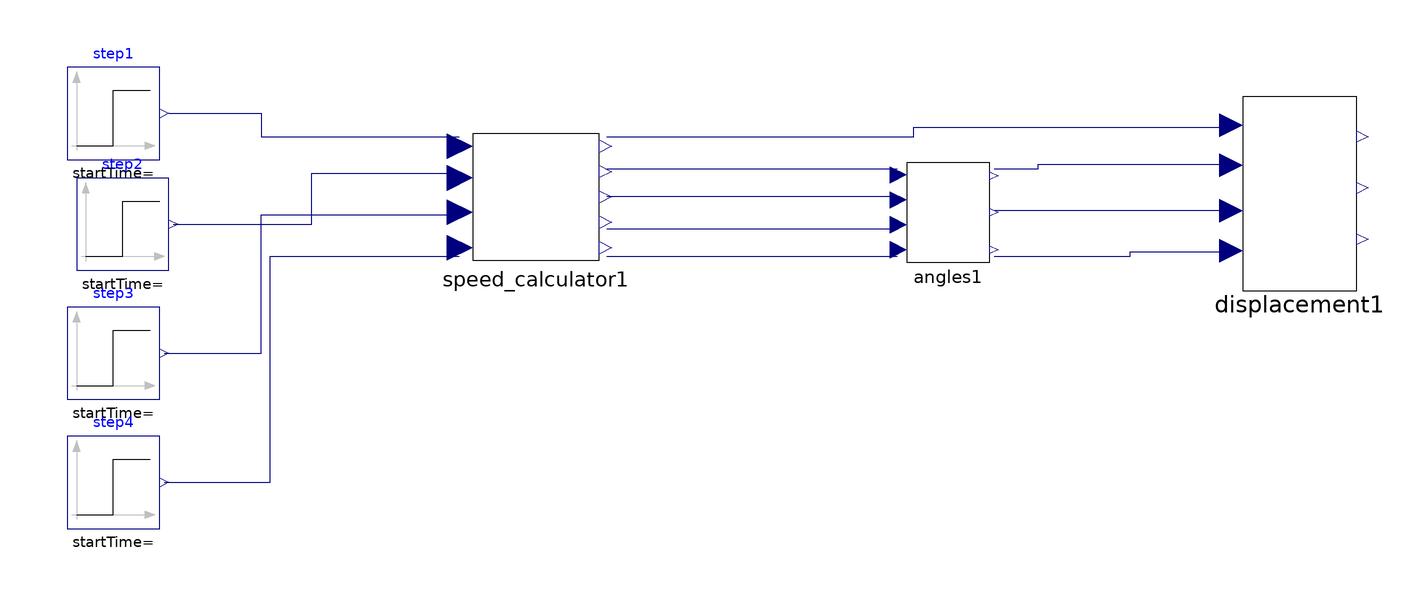

The component connection diagram of the Modelica model below, drawn from its own Placement and Line annotations.

model Drone_Model
  Speed_calculator speed_calculator1 annotation(
    Placement(visible = true, transformation(origin = {-92.408, 29.891}, extent = {{-13.7424, -16.491}, {13.7424, 16.491}}, rotation = 0)));
  Displacement displacement1 annotation(
    Placement(visible = true, transformation(origin = {73.201, 31.8561}, extent = {{-12.3588, -19.7742}, {12.3588, 17.3024}}, rotation = 0)));
  Angles angles1 annotation(
    Placement(visible = true, transformation(origin = {-3, 26.56}, extent = {{-9, -12.96}, {9, 12.96}}, rotation = 0)));
  Modelica.Blocks.Sources.Step step1(height = 200) annotation(
    Placement(visible = true, transformation(origin = {-184, 48}, extent = {{-10, -10}, {10, 10}}, rotation = 0)));
  Modelica.Blocks.Sources.Step step2(height = 250) annotation(
    Placement(visible = true, transformation(origin = {-182, 24}, extent = {{-10, -10}, {10, 10}}, rotation = 0)));
  Modelica.Blocks.Sources.Step step3(height = 200) annotation(
    Placement(visible = true, transformation(origin = {-184, -4}, extent = {{-10, -10}, {10, 10}}, rotation = 0)));
  Modelica.Blocks.Sources.Step step4(height = 200) annotation(
    Placement(visible = true, transformation(origin = {-184, -32}, extent = {{-10, -10}, {10, 10}}, rotation = 0)));
equation
  connect(step4.y, speed_calculator1.U4) annotation(
    Line(points = {{-173, -32}, {-150, -32}, {-150, 17}, {-109, 17}}, color = {0, 0, 127}));
  connect(angles1.Phi, displacement1.Phi) annotation(
    Line(points = {{7, 36}, {16.5, 36}, {16.5, 37}, {58, 37}}, color = {0, 0, 127}));
  connect(angles1.Theta, displacement1.Theta) annotation(
    Line(points = {{7, 27}, {58, 27}}, color = {0, 0, 127}));
  connect(angles1.Psi, displacement1.Psi) annotation(
    Line(points = {{7, 17}, {36.5, 17}, {36.5, 18}, {58, 18}}, color = {0, 0, 127}));
  connect(speed_calculator1.u1, angles1.u2) annotation(
    Line(points = {{-77, 36}, {-14, 36}}, color = {0, 0, 127}));
  connect(speed_calculator1.u2, angles1.u3) annotation(
    Line(points = {{-77, 30}, {-14, 30}}, color = {0, 0, 127}));
  connect(speed_calculator1.u3, angles1.u4) annotation(
    Line(points = {{-77, 23}, {-14, 23}}, color = {0, 0, 127}));
  connect(speed_calculator1.u4, angles1.omega) annotation(
    Line(points = {{-77, 17}, {-14, 17}}, color = {0, 0, 127}));
  connect(speed_calculator1.omega, displacement1.u1) annotation(
    Line(points = {{-77, 43}, {-10.5, 43}, {-10.5, 45}, {58, 45}}, color = {0, 0, 127}));
  connect(step1.y, speed_calculator1.U1) annotation(
    Line(points = {{-172, 48}, {-152, 48}, {-152, 43}, {-109, 43}}, color = {0, 0, 127}));
  connect(step2.y, speed_calculator1.U2) annotation(
    Line(points = {{-171, 24}, {-141, 24}, {-141, 35}, {-109, 35}}, color = {0, 0, 127}));
  connect(step3.y, speed_calculator1.U3) annotation(
    Line(points = {{-173, -4}, {-152, -4}, {-152, 26}, {-109, 26}}, color = {0, 0, 127}));
  annotation(
    uses(Modelica(version = "3.2.2")),
    Diagram(coordinateSystem(extent = {{-200, -100}, {150, 100}})),
    Icon(coordinateSystem(extent = {{-200, -100}, {150, 100}})),
    version = "",
    __OpenModelica_commandLineOptions = "");
end Drone_Model;